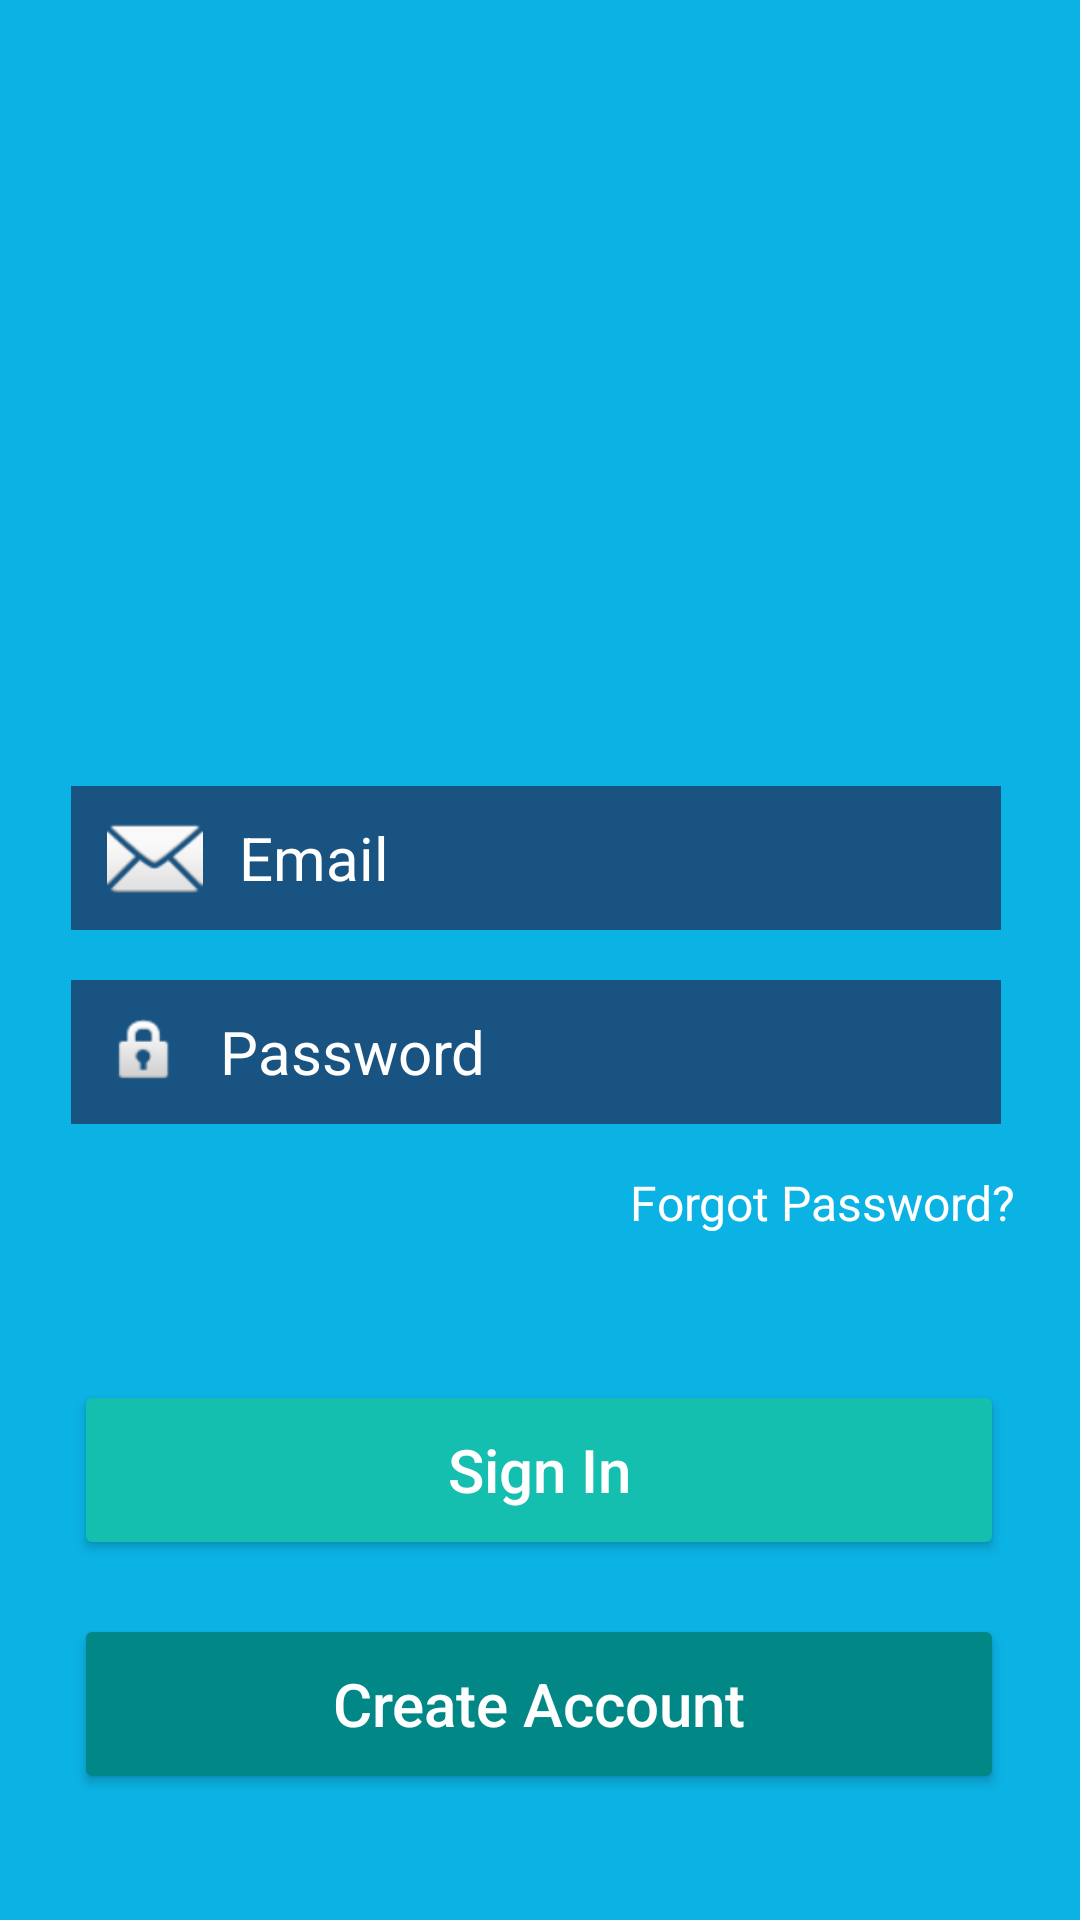

Reconstruct the res/layout file that produces this screen, plus the resources it refers to.
<!-- AndroidManifest.xml: application theme Theme.Medreminder3 -->
<!-- res/layout/activity_login.xml -->
<?xml version="1.0" encoding="utf-8"?>
<androidx.constraintlayout.widget.ConstraintLayout xmlns:android="http://schemas.android.com/apk/res/android"
    xmlns:app="http://schemas.android.com/apk/res-auto"
    xmlns:tools="http://schemas.android.com/tools"
    android:layout_width="match_parent"
    android:layout_height="match_parent"
    android:background="@color/sky"
    tools:context=".MainActivity"
    tools:ignore="UnknownId">


    <ProgressBar
        android:id="@+id/progressBar"
        android:layout_width="wrap_content"
        android:layout_height="wrap_content"
        android:layout_centerHorizontal="true"
        android:indeterminate="true"
        android:indeterminateTint="#3097af"
        android:indeterminateTintMode="src_atop"
        android:visibility="invisible"
        app:layout_constraintBottom_toTopOf="@+id/signIn"
        app:layout_constraintEnd_toEndOf="parent"
        app:layout_constraintHorizontal_bias="0.498"
        app:layout_constraintStart_toStartOf="parent"
        app:layout_constraintTop_toBottomOf="@+id/editPassword"
        app:layout_constraintVertical_bias="0.493"
        tools:ignore="MissingConstraints">

    </ProgressBar>

    <EditText
        android:id="@+id/editEmail"
        android:layout_width="310dp"
        android:layout_height="48dp"
        android:layout_margin="50dp"
        android:background="@color/blue"
        android:clickable="true"
        android:drawableStart="@android:drawable/ic_dialog_email"
        android:drawableLeft="@android:drawable/ic_dialog_email"
        android:drawablePadding="12dp"
        android:hint="Email"
        android:inputType="textEmailAddress"
        android:paddingStart="12dp"
        android:paddingLeft="8dp"
        android:textColor="@color/white"
        android:textColorHint="@color/white"
        android:textCursorDrawable="@color/white"
        android:textSize="20sp"
        app:layout_constraintBottom_toBottomOf="parent"
        app:layout_constraintEnd_toEndOf="parent"
        app:layout_constraintHorizontal_bias="0.53"
        app:layout_constraintStart_toStartOf="parent"
        app:layout_constraintTop_toTopOf="parent"
        app:layout_constraintVertical_bias="0.431" />

    <EditText
        android:id="@+id/editPassword"
        android:layout_width="310dp"
        android:layout_height="48dp"
        android:layout_margin="50dp"
        android:background="@color/blue"
        android:clickable="true"
        android:drawableStart="@android:drawable/ic_lock_idle_lock"
        android:drawableLeft="@android:drawable/ic_lock_idle_lock"
        android:drawablePadding="12dp"
        android:hint="Password"
        android:inputType="textPassword"
        android:paddingStart="12dp"
        android:paddingLeft="8dp"
        android:textColor="@color/white"
        android:textColorHint="@color/white"
        android:textCursorDrawable="@color/white"
        android:textSize="20sp"
        app:layout_constraintBottom_toBottomOf="parent"
        app:layout_constraintEnd_toEndOf="parent"
        app:layout_constraintHorizontal_bias="0.528"
        app:layout_constraintStart_toStartOf="parent"
        app:layout_constraintTop_toTopOf="parent"
        app:layout_constraintVertical_bias="0.562" />

    <Button
        android:id="@+id/signIn"
        android:layout_width="310dp"
        android:layout_height="60dp"
        android:layout_marginBottom="120dp"
        android:scrollbarSize="32dp"
        android:text="Sign In"
        android:textAllCaps="false"
        android:textColor="@color/white"
        android:textSize="20sp"
        app:backgroundTint="@color/teal_200"
        app:layout_constraintBottom_toBottomOf="parent"
        app:layout_constraintEnd_toEndOf="parent"
        app:layout_constraintHorizontal_bias="0.495"
        app:layout_constraintStart_toStartOf="parent" />

    <Button
        android:id="@+id/createAccount"
        android:layout_width="310dp"
        android:layout_height="60dp"
        android:text="Create Account"
        android:textAllCaps="false"
        android:textColor="@color/white"
        android:textSize="20sp"
        app:backgroundTint="@color/teal_700"
        app:layout_constraintBottom_toBottomOf="parent"
        app:layout_constraintEnd_toEndOf="parent"
        app:layout_constraintHorizontal_bias="0.495"
        app:layout_constraintStart_toStartOf="parent"
        app:layout_constraintTop_toBottomOf="@+id/signIn"
        app:layout_constraintVertical_bias="0.3" />

    <TextView
        android:id="@+id/forgotPass"
        android:layout_width="150dp"
        android:layout_height="30dp"
        android:fontFamily="sans-serif"
        android:text="Forgot Password?"
        android:textColor="@color/white"
        android:textIsSelectable="false"
        android:textSize="16sp"
        app:layout_constraintBottom_toTopOf="@+id/signIn"
        app:layout_constraintEnd_toEndOf="parent"
        app:layout_constraintHorizontal_bias="1.0"
        app:layout_constraintStart_toStartOf="parent"
        app:layout_constraintTop_toTopOf="parent"
        app:layout_constraintVertical_bias="0.907" />


</androidx.constraintlayout.widget.ConstraintLayout>
<!-- resources referenced by this layout -->
<resources>
  <color name="blue">#195381</color>
  <color name="sky">#0BB2E4</color>
  <color name="teal_200">#14BFAF</color>
  <color name="teal_700">#FF018786</color>
  <color name="white">#FFFFFFFF</color>
  <style name="Theme.Medreminder3" parent="Theme.MaterialComponents.DayNight.DarkActionBar">
          
          <item name="colorPrimary">@color/blue</item>
          <item name="colorPrimaryVariant">@color/blue</item>
          <item name="colorOnPrimary">@color/white</item>
          
          <item name="colorSecondary">@color/teal_200</item>
          <item name="colorSecondaryVariant">@color/teal_700</item>
          <item name="colorOnSecondary">@color/black</item>
          
          <item name="android:statusBarColor">?attr/colorPrimaryVariant</item>
          
      </style>
  <color name="black">#FF000000</color>
</resources>
